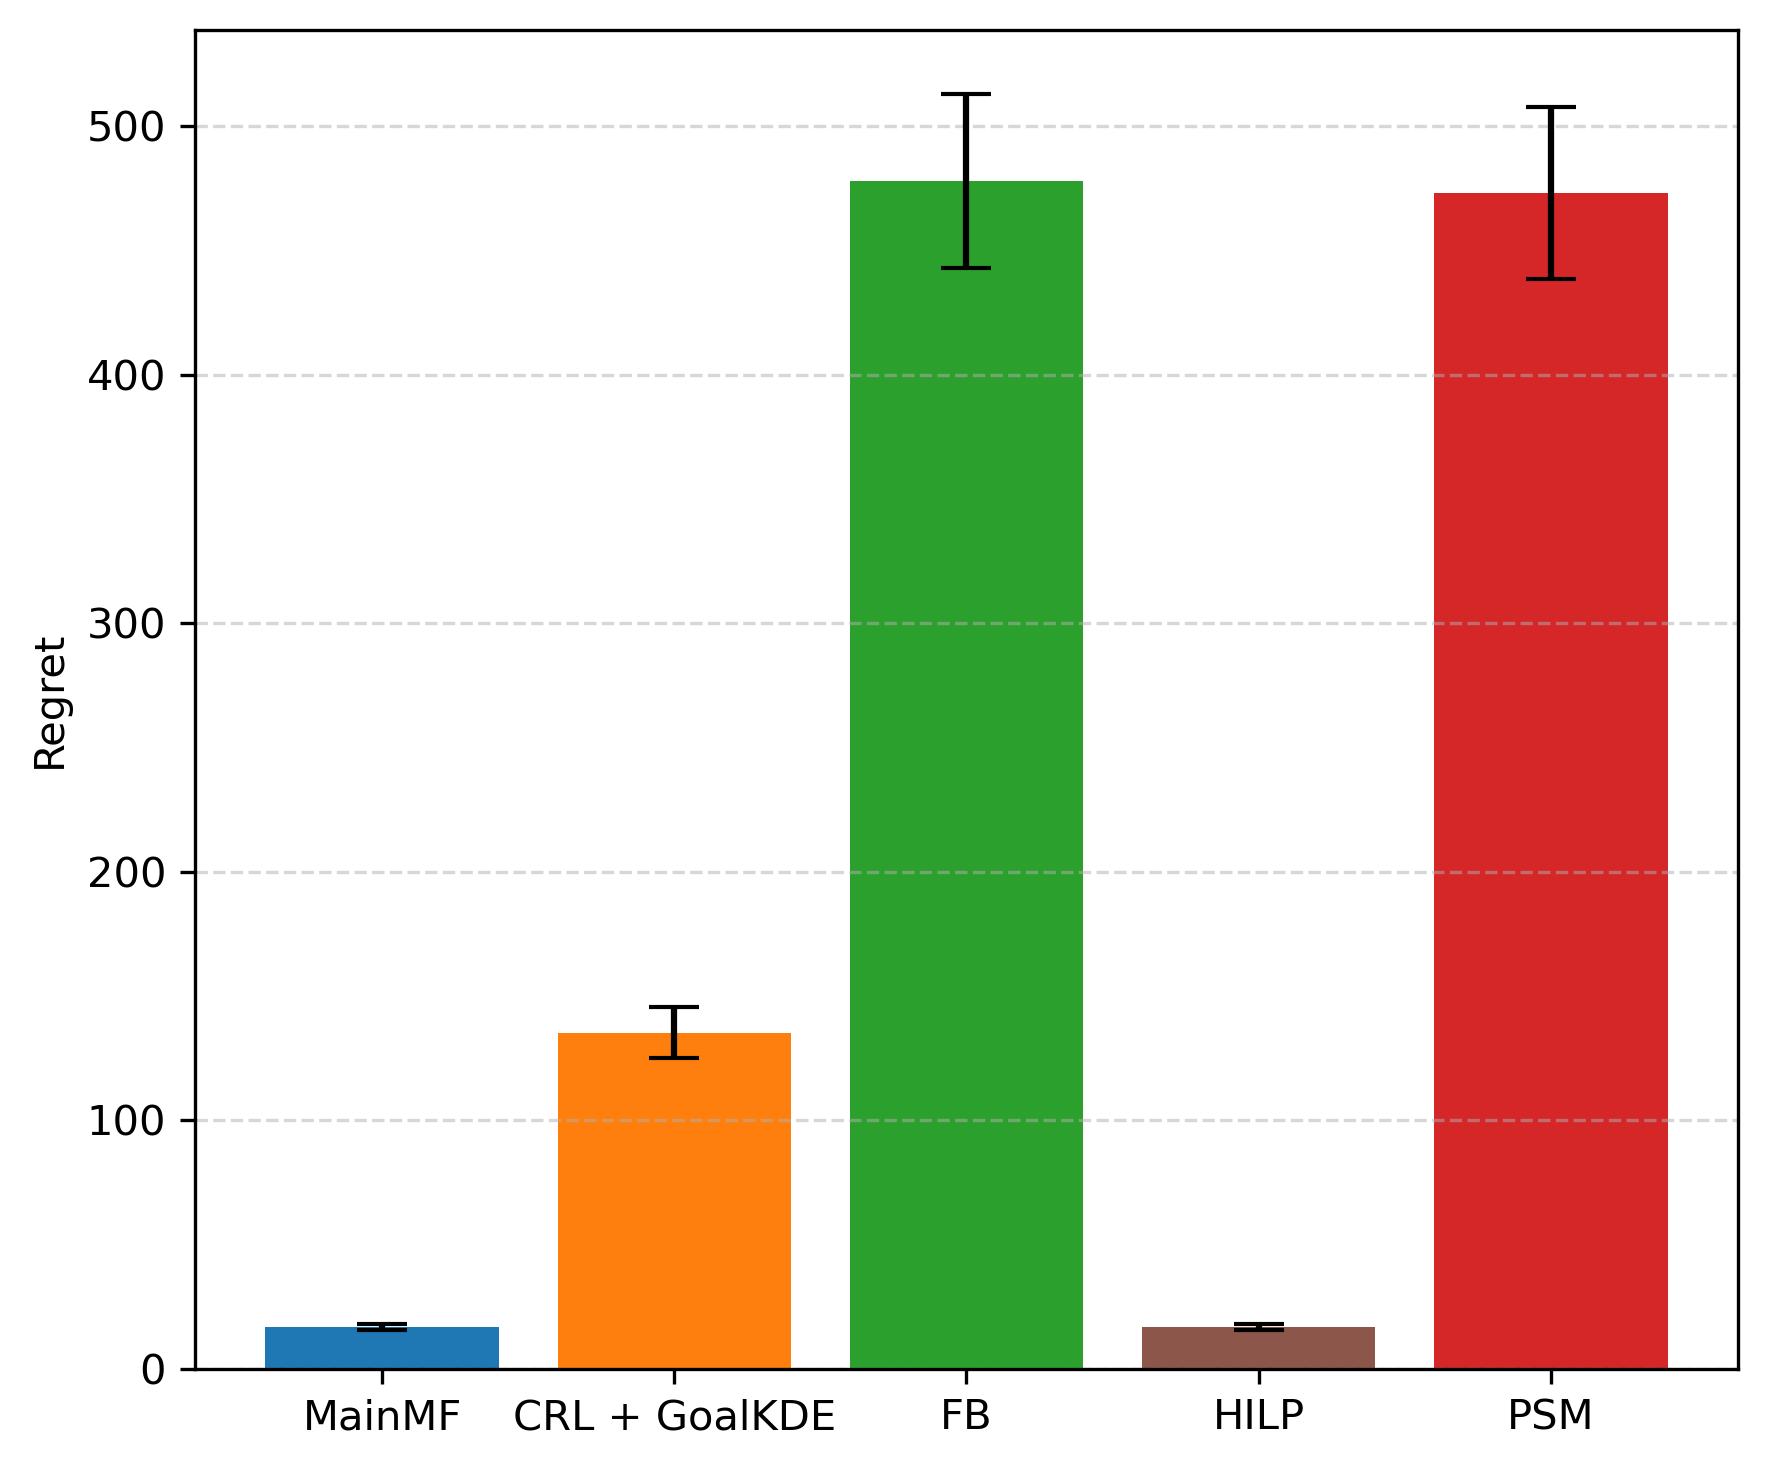

Values plotted in this chart, from the file beside it:
Method, MeanRegret, StdError
MainMF, 16.87, 1.248
CRL + GoalKDE, 135.3, 10.34
FB, 478, 35.11
HILP, 16.87, 1.248
PSM, 473.1, 34.69
